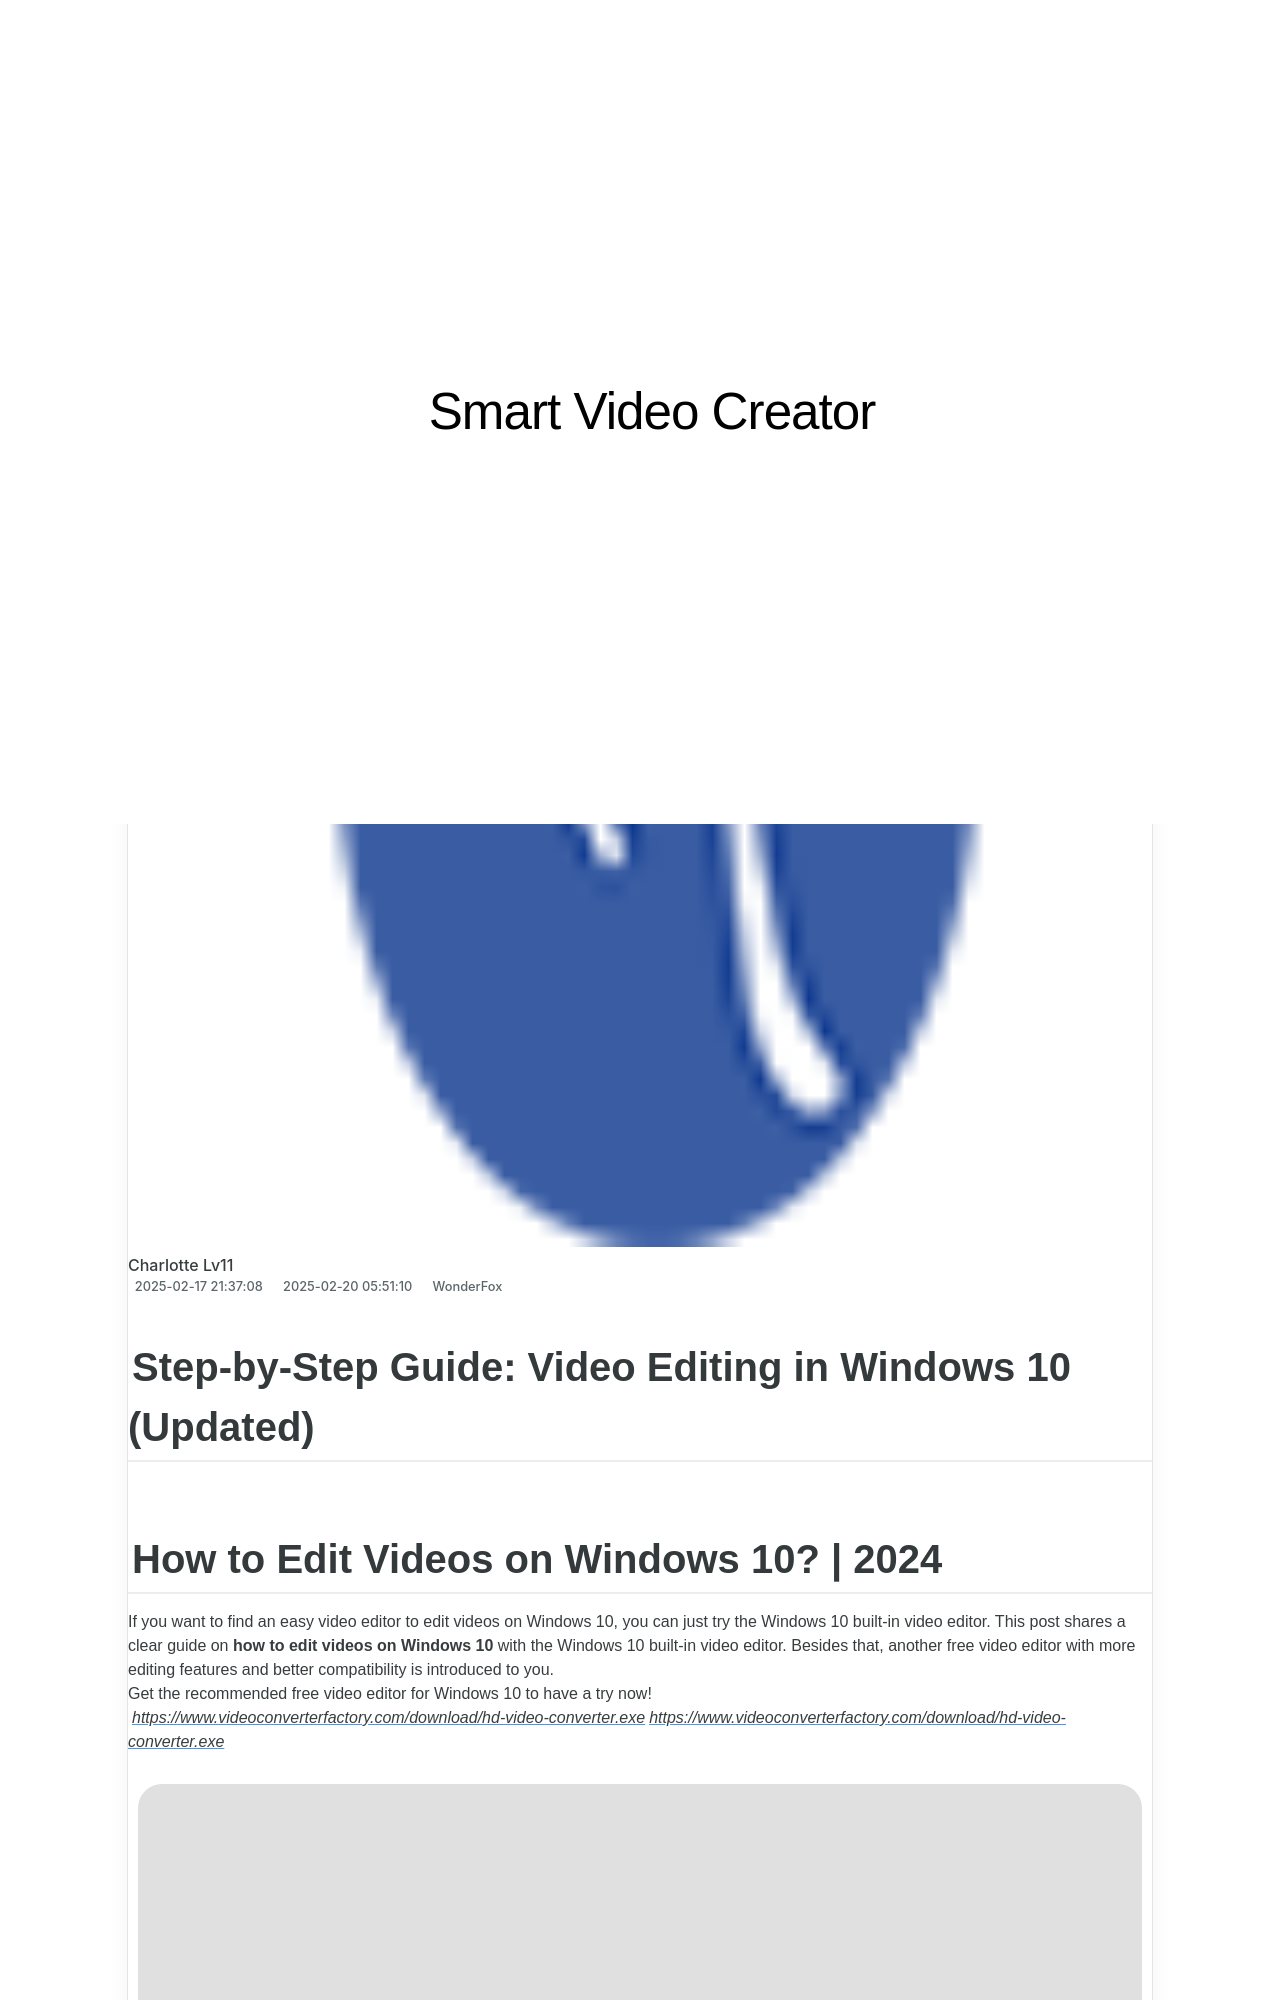

repository: techidaily/site-smart-video-creator · page: 44k544kv44oq44o844oz44os44kz44o844oa44o844ks5l244gj44gf57ch5y2y44gq6yyy55s777yg5lplusd5a2y5oml5rov/index.html · generator: jekyll

---
title: スクリーンレコーダーを使った簡単な録画＆保存手法
date: 2025-02-09T07:10:28.367Z
updated: 2025-02-09T23:46:23.016Z
categories:
  - WonderFox
thumbnail: https://thmb.techidaily.com/d0be551e2fb6faca9c1b4ad092d1becef6333157c069bc8e90a60ea7ce1eb907.jpg
---

## Step-by-Step Guide: Video Editing in Windows 10 (Updated)

<!-- affiliate ads begin -->
<iframe width="560" height="315" src="https://www.youtube.com/embed/KF793jv1LIc?si=fJOogQJ2f8JUfTzZ" title="YouTube video player" frameborder="0" allow="accelerometer; autoplay; clipboard-write; encrypted-media; gyroscope; picture-in-picture; web-share" referrerpolicy="strict-origin-when-cross-origin" allowfullscreen></iframe>
<!-- affiliate ads end -->
